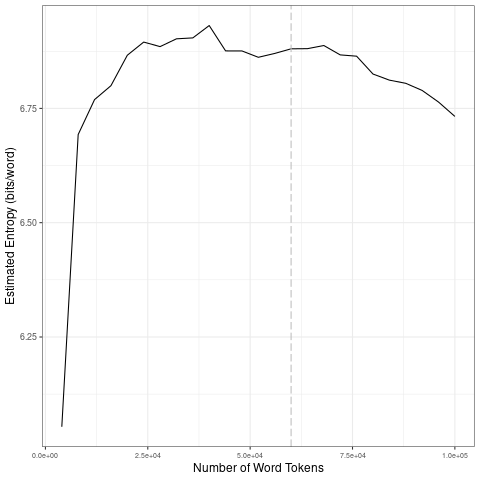

Data behind this chart, as committed beside it:
file, entropy.Corpus.Size, entropy.Entropy, sd.Corpus.Size, sd.SD
data/covid-clean/2020_by_es/2020-08-29_t…, 4000, 6.054, 20000, 0.3317
data/covid-clean/2020_by_es/2020-08-29_t…, 8000, 6.693, 40000, 0.01717
data/covid-clean/2020_by_es/2020-08-29_t…, 12000, 6.769, 60000, 0.007099
data/covid-clean/2020_by_es/2020-08-29_t…, 16000, 6.8, 80000, 0.02421
data/covid-clean/2020_by_es/2020-08-29_t…, 20000, 6.866, 1e+05, 0.03254
data/covid-clean/2020_by_es/2020-08-29_t…, 24000, 6.895, 20000, 0.3317
data/covid-clean/2020_by_es/2020-08-29_t…, 28000, 6.885, 40000, 0.01717
data/covid-clean/2020_by_es/2020-08-29_t…, 32000, 6.902, 60000, 0.007099
data/covid-clean/2020_by_es/2020-08-29_t…, 36000, 6.904, 80000, 0.02421
data/covid-clean/2020_by_es/2020-08-29_t…, 40000, 6.931, 1e+05, 0.03254
data/covid-clean/2020_by_es/2020-08-29_t…, 44000, 6.876, 20000, 0.3317
data/covid-clean/2020_by_es/2020-08-29_t…, 48000, 6.876, 40000, 0.01717
data/covid-clean/2020_by_es/2020-08-29_t…, 52000, 6.862, 60000, 0.007099
data/covid-clean/2020_by_es/2020-08-29_t…, 56000, 6.87, 80000, 0.02421
data/covid-clean/2020_by_es/2020-08-29_t…, 60000, 6.88, 1e+05, 0.03254
data/covid-clean/2020_by_es/2020-08-29_t…, 64000, 6.881, 20000, 0.3317
data/covid-clean/2020_by_es/2020-08-29_t…, 68000, 6.888, 40000, 0.01717
data/covid-clean/2020_by_es/2020-08-29_t…, 72000, 6.867, 60000, 0.007099
data/covid-clean/2020_by_es/2020-08-29_t…, 76000, 6.864, 80000, 0.02421
data/covid-clean/2020_by_es/2020-08-29_t…, 80000, 6.825, 1e+05, 0.03254
data/covid-clean/2020_by_es/2020-08-29_t…, 84000, 6.812, 20000, 0.3317
data/covid-clean/2020_by_es/2020-08-29_t…, 88000, 6.805, 40000, 0.01717
data/covid-clean/2020_by_es/2020-08-29_t…, 92000, 6.789, 60000, 0.007099
data/covid-clean/2020_by_es/2020-08-29_t…, 96000, 6.764, 80000, 0.02421
data/covid-clean/2020_by_es/2020-08-29_t…, 1e+05, 6.732, 1e+05, 0.03254
